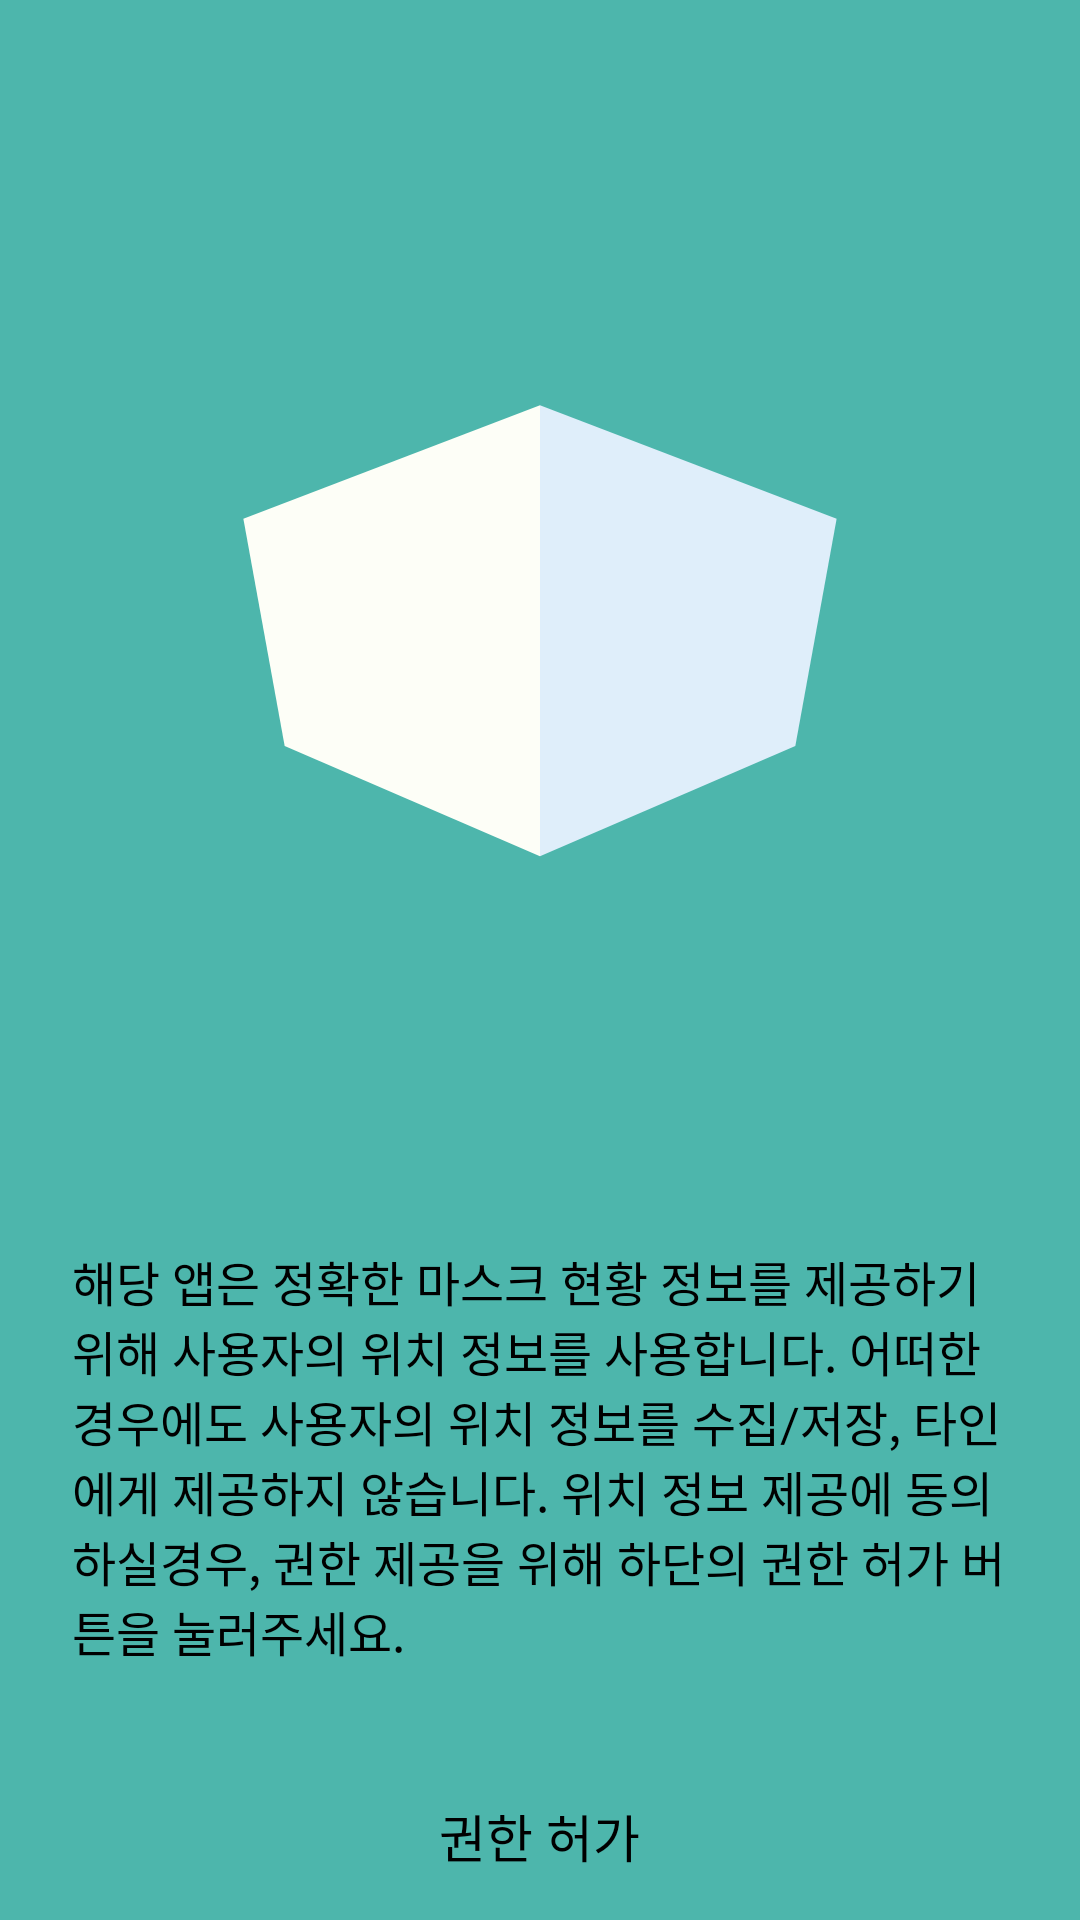

Android layout source for this screen:
<!-- AndroidManifest.xml: activity theme SplashTheme -->
<!-- res/layout/activity_splash.xml -->
<?xml version="1.0" encoding="utf-8"?>
<LinearLayout
    xmlns:android="http://schemas.android.com/apk/res/android"
    android:layout_width="match_parent"
    android:layout_height="match_parent"
    android:background="@color/colorHighlight"
    android:gravity="center"
    android:orientation="vertical">

    <View
        android:layout_width="400dp"
        android:layout_height="400dp"
        android:background="@drawable/ic_launcher_foreground"/>

    <TextView
        android:layout_width="match_parent"
        android:layout_height="wrap_content"
        android:textAppearance="@style/Font.Description"
        android:text="@string/CONTRACT_HELP"
        android:foreground="@drawable/frame_round_border"
        android:background="@drawable/frame_round_bg"
        android:paddingTop="12dp"
        android:paddingBottom="12dp"
        android:paddingLeft="24dp"
        android:paddingRight="24dp"/>

    <Button
        android:id="@+id/btnAllowPermissions"
        android:layout_width="wrap_content"
        android:layout_height="wrap_content"
        android:background="@drawable/button_round_light_bg"
        android:textAppearance="@style/Font.TextButton"
        android:layout_marginTop="20dp"
        android:padding="12dp"
        android:text="@string/ALLOW_LOCATION"
        android:elevation="0dp"/>

</LinearLayout>
<!-- resources referenced by this layout -->
<resources>
  <color name="colorHighlight">#4DB6AC</color>
  <!-- drawable frame_round_border (drawable) -->
  <?xml version="1.0" encoding="utf-8"?>
  <shape xmlns:android="http://schemas.android.com/apk/res/android">
  
      <stroke android:color="@color/colorStroke" android:width="1px"/>
  
      <corners android:radius="26dp"/>
  
      <padding android:left="0dp" android:top="0dp" android:right="0dp" android:bottom="0dp" />
  
  </shape>
  <!-- drawable ic_launcher_foreground (drawable) -->
  <vector xmlns:android="http://schemas.android.com/apk/res/android"
      android:width="108dp"
      android:height="108dp"
      android:viewportWidth="116.19143"
      android:viewportHeight="116.19143">
    <group android:translateX="18.541214"
        android:translateY="17.428715">
      <group>
        <clip-path
            android:pathData="M-373.043,-22.596h841.89v595.276h-841.89z"/>
        <path
            android:pathData="M39.554,20.834l0,43.666l-24.722,-10.666l-4,-22z"
            android:fillColor="#FDFEF7"/>
      </group>
      <group>
        <clip-path
            android:pathData="M-373.043,-22.596h841.89v595.276h-841.89z"/>
        <path
            android:pathData="M39.554,20.834l0,43.666l24.722,-10.666l4,-22z"
            android:fillColor="#DFEEFA"/>
      </group>
    </group>
  </vector>
  <string name="ALLOW_LOCATION">권한 허가</string>
  <string name="CONTRACT_HELP">해당 앱은 정확한 마스크 현황 정보를 제공하기 위해 사용자의 위치 정보를 사용합니다.
          어떠한 경우에도 사용자의 위치 정보를 수집/저장, 타인에게 제공하지 않습니다. 위치 정보 제공에 동의하실경우, 권한 제공을 위해 하단의 권한 허가 버튼을 눌러주세요.</string>
  <style name="Font.Description" parent="Widget.AppCompat.TextView">
          <item name="android:textColor">@color/colorText</item>
          <item name="android:textSize">16sp</item>
      </style>
  <style name="Font.TextButton" parent="Widget.AppCompat.Button">
          <item name="android:textColor">@color/colorText</item>
          <item name="android:textSize">17sp</item>
      </style>
  <style name="SplashTheme" parent="Theme.AppCompat.NoActionBar">
          <item name="android:windowBackground">@drawable/splash</item>
          <item name="android:shadowRadius">0</item>
          <item name="android:statusBarColor">@android:color/transparent</item>
          <item name="android:windowLightStatusBar">true</item>
          <item name="android:elevation">0dp</item>
      </style>
  <color name="colorStroke">#d6d6d6</color>
  <color name="colorText">#000000</color>
  <!-- drawable splash (drawable) -->
  <?xml version="1.0" encoding="utf-8"?>
  <layer-list xmlns:android="http://schemas.android.com/apk/res/android">
      <item>
          <shape>
              <solid android:color="@color/colorHighlight"/>
          </shape>
      </item>
      <item
          android:width="400dp"
          android:height="400dp"
          android:drawable="@drawable/ic_launcher_foreground"
          android:gravity="center|center_vertical"/>
  </layer-list>
</resources>
